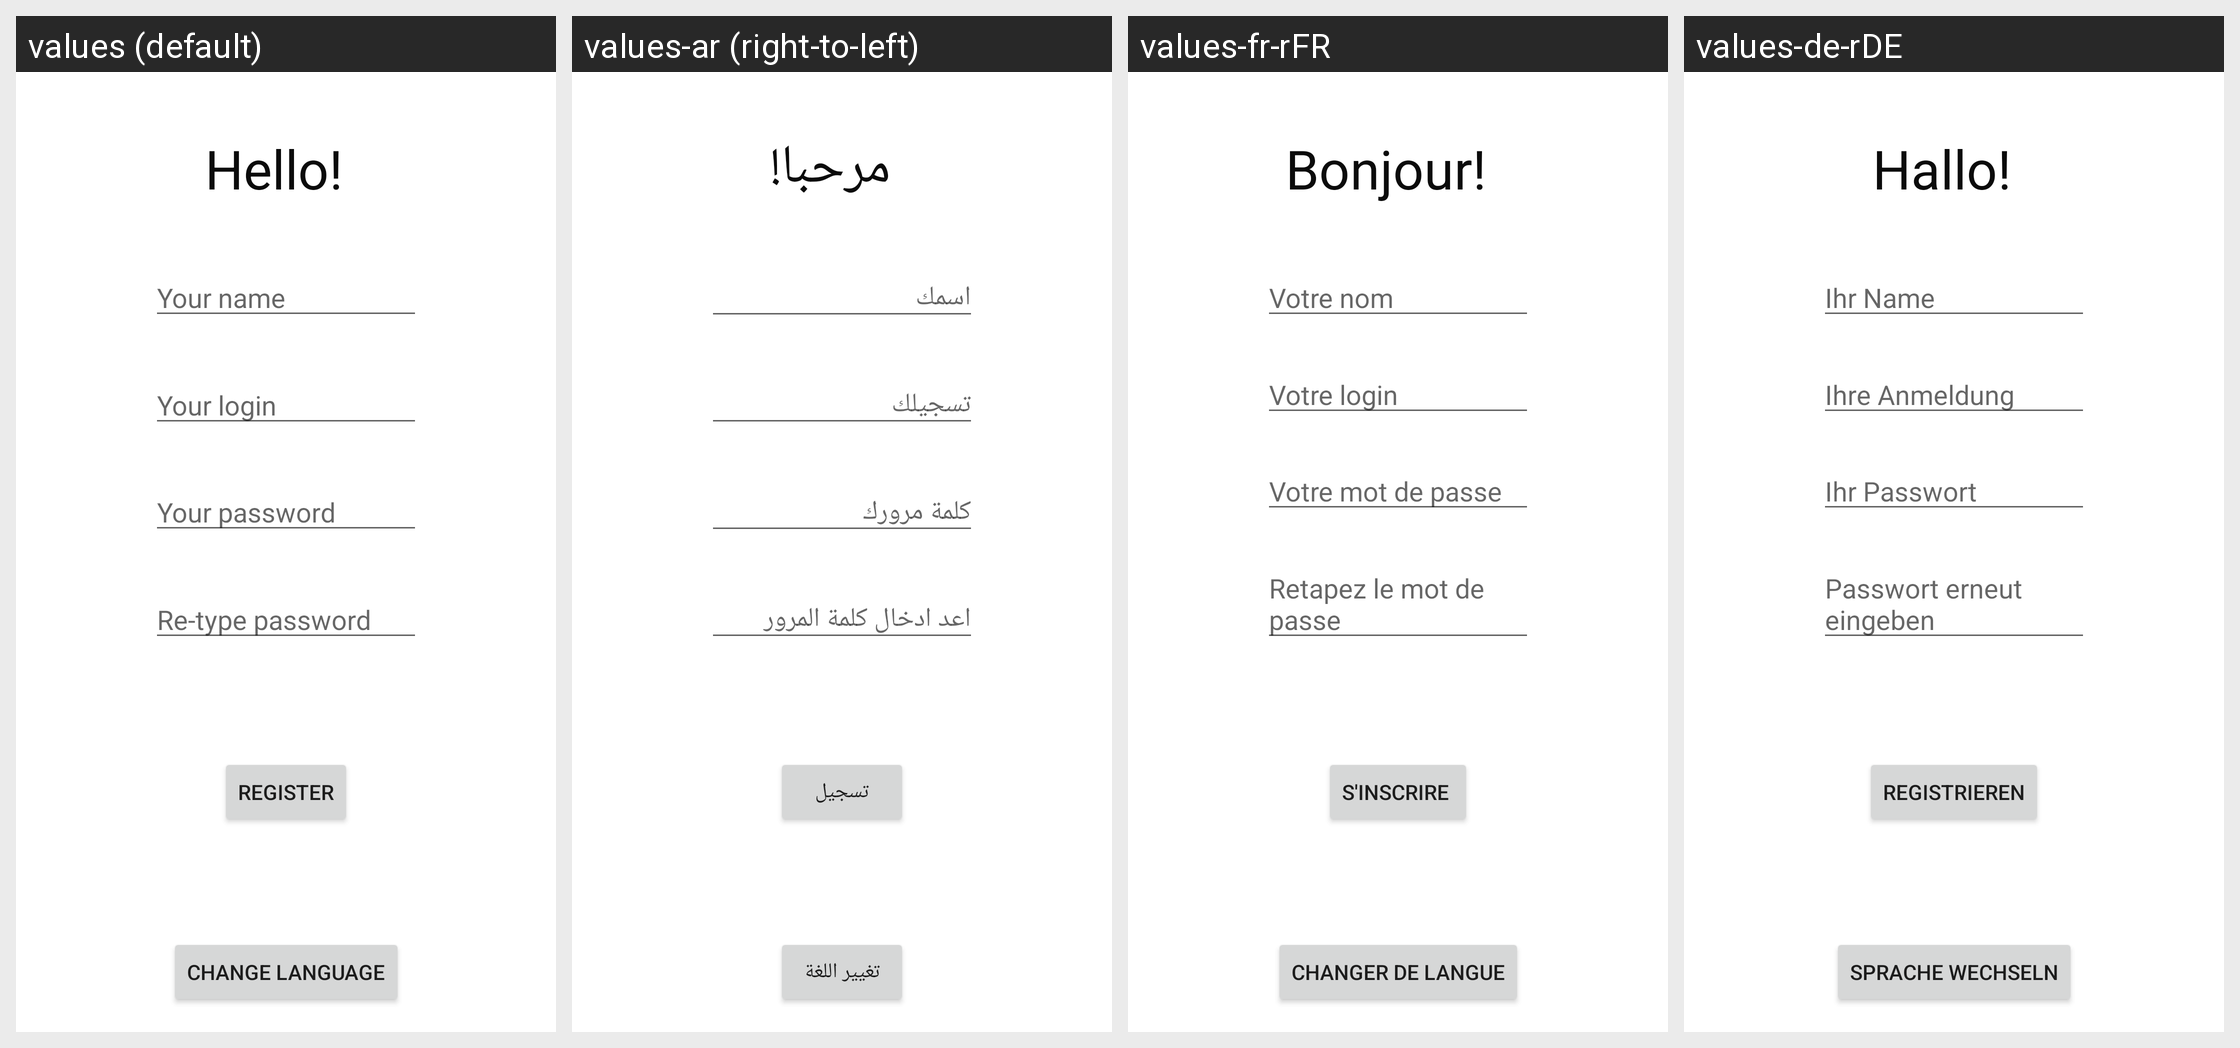

Translations of the strings shown on this Android screen, per locale in the grid:
Android screen res/layout/activity_multi_language.xml rendered under 4 locales, left to right: values (default), values-ar (right-to-left), values-fr-rFR, values-de-rDE. Device: Nexus 5 (rendered at 1080×1920; each locale shown at half size, 540×960, under a caption strip naming it); theme Theme.Showreel.
Other locales in the repository, not shown: values-pl-rPL.
Strings drawn on this screen, with the default value and each locale's value (text and hints the layout hard-codes, and strings that could not be matched under every locale, appear in the picture but are not listed):

hello_tv
  values: Hello!
  values-ar: مرحبا!
  values-fr-rFR: Bonjour!
  values-de-rDE: Hallo!

edittext_name
  values: Your name
  values-ar: اسمك
  values-fr-rFR: Votre nom
  values-de-rDE: Ihr Name

edittext_login
  values: Your login
  values-ar: تسجيلك
  values-fr-rFR: Votre login
  values-de-rDE: Ihre Anmeldung

edittext_password
  values: Your password
  values-ar: كلمة مرورك
  values-fr-rFR: Votre mot de passe
  values-de-rDE: Ihr Passwort

edittext_retype_password
  values: Re-type password
  values-ar: اعد ادخال كلمة المرور
  values-fr-rFR: Retapez le mot de passe
  values-de-rDE: Passwort erneut eingeben

button_register
  values: Register
  values-ar: تسجيل
  values-fr-rFR: S'inscrire 
  values-de-rDE: Registrieren

button_change_language
  values: Change language
  values-ar: تغيير اللغة
  values-fr-rFR: Changer de langue
  values-de-rDE: Sprache wechseln
